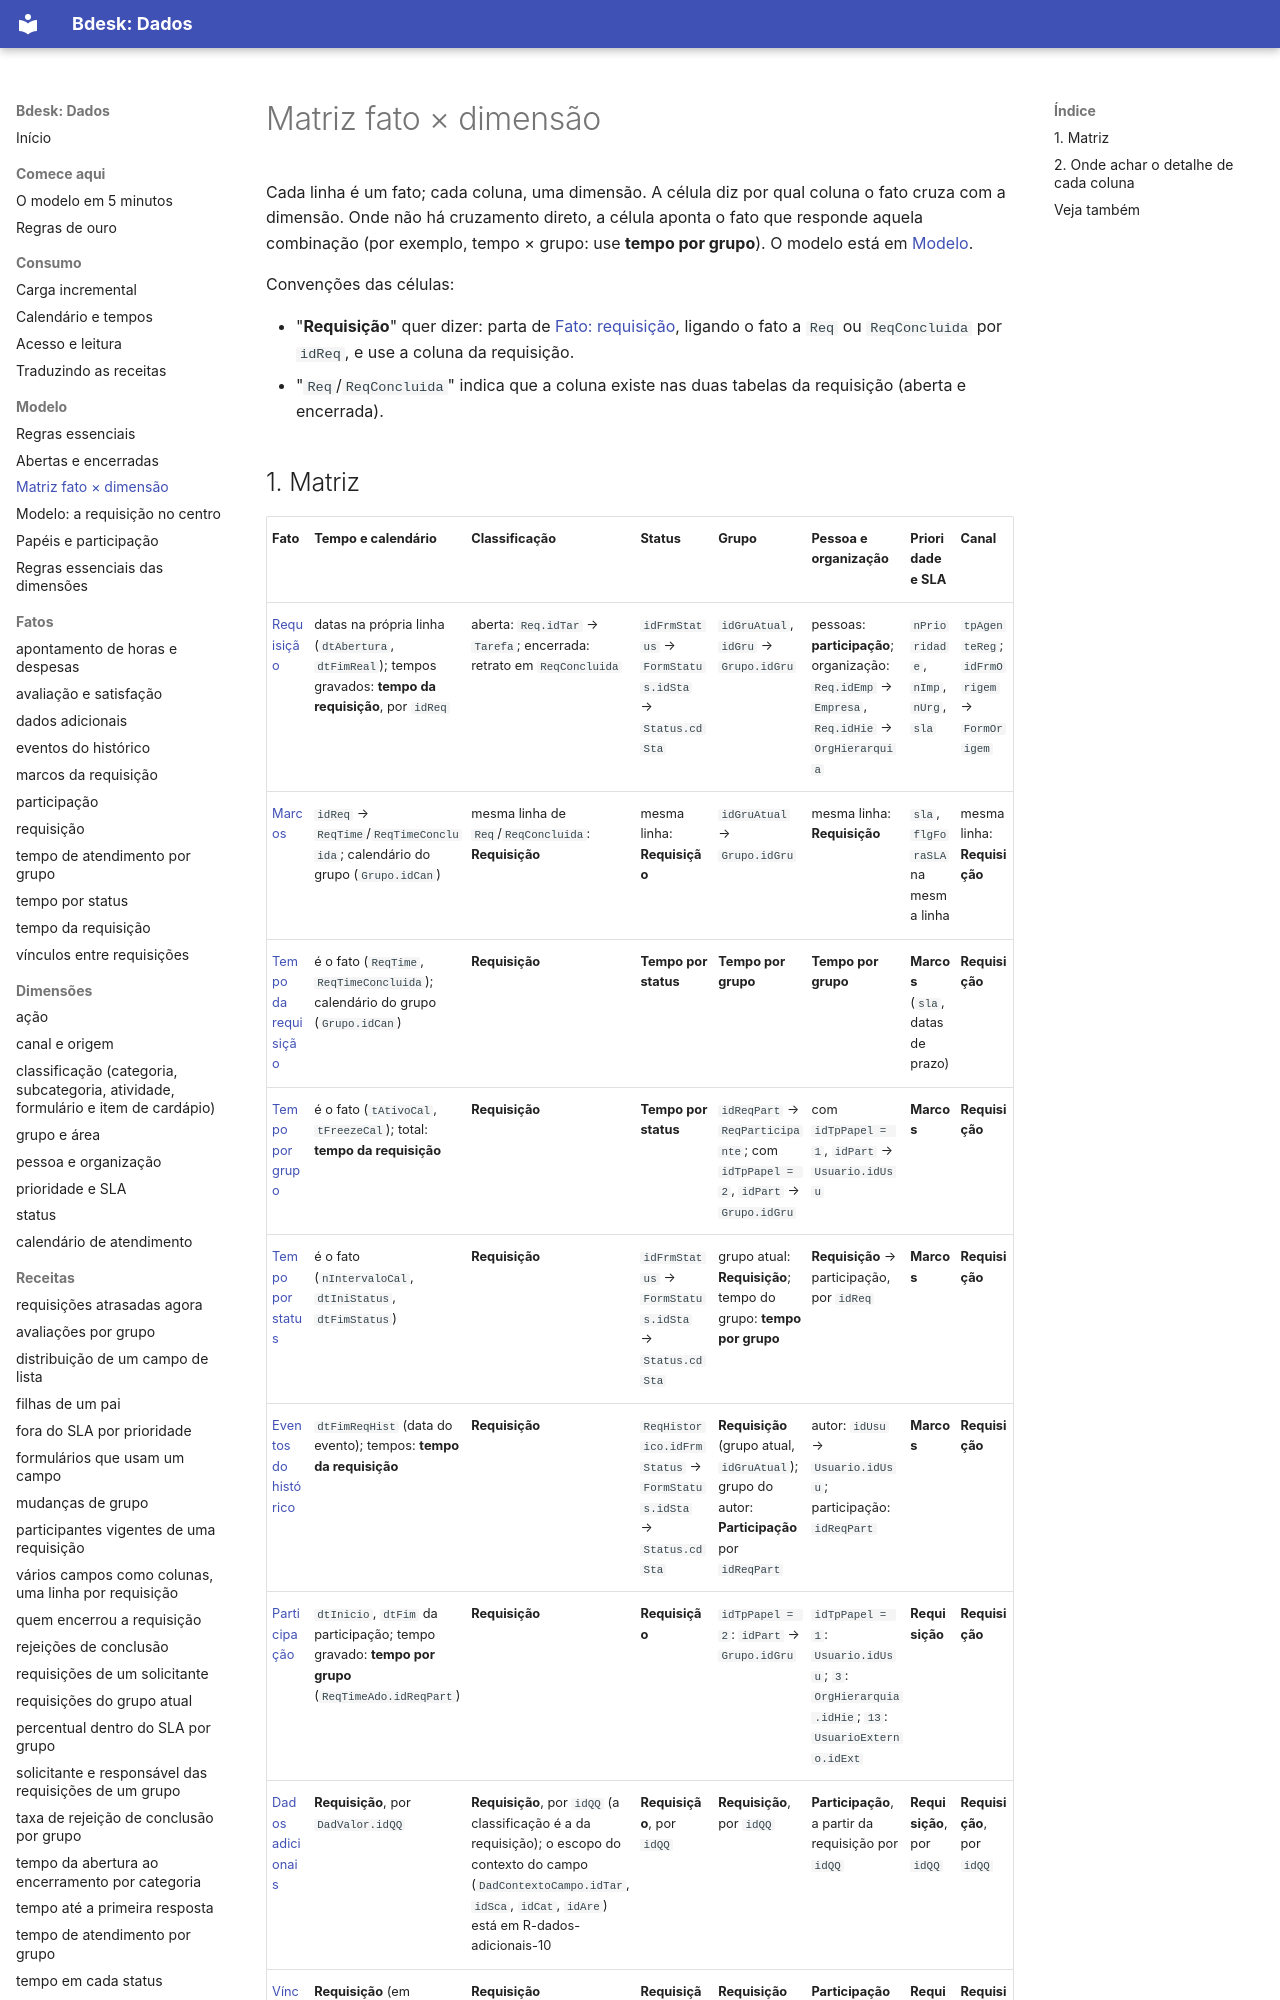

repository: bdeskapp/dados · page: mapa/matriz-fato-dimensao/index.html · generator: mkdocs

---
gerado: sincronizacao
---
# Matriz fato × dimensão


Cada linha é um fato; cada coluna, uma dimensão. A célula diz por qual coluna o fato cruza com a dimensão. Onde não há cruzamento direto, a célula aponta o fato que responde aquela combinação (por exemplo, tempo × grupo: use **tempo por grupo**). O modelo está em [Modelo](modelo.md).

Convenções das células:

- "**Requisição**" quer dizer: parta de [Fato: requisição](../fatos/requisicao.md), ligando o fato a `Req` ou `ReqConcluida` por `idReq`, e use a coluna da requisição.
- "`Req`/`ReqConcluida`" indica que a coluna existe nas duas tabelas da requisição (aberta e encerrada).
